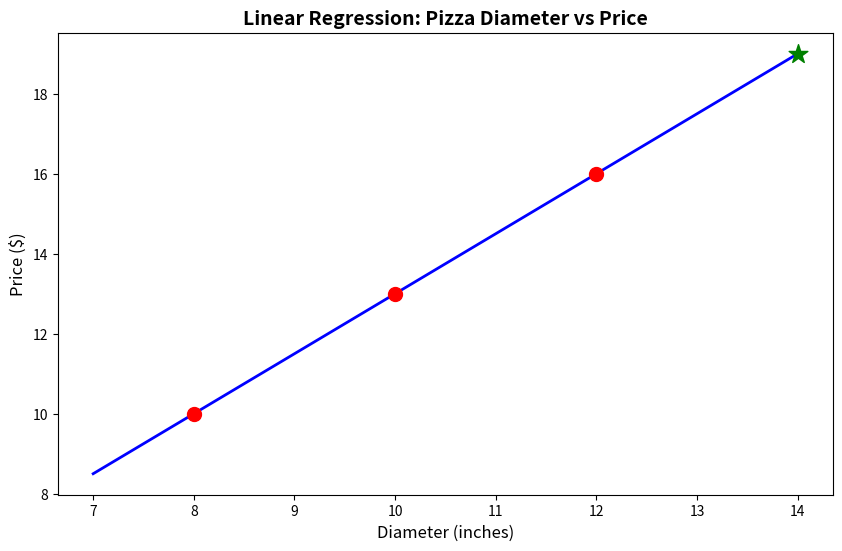

Generate this figure with matplotlib:
#DataSet
import numpy as np
import matplotlib.pyplot as plt


X  = [8,10,12] #Diameter in inches
Y  =  [10,13,16] #Prices - Dependent

#Fomulae - y = mx+ c

mean_x = np.mean(X)
print(f"Mean X {mean_x}")
mean_y = np.mean(Y)
print(f"Mean Y {mean_y}")

#Standard deviations of X and Y
std_x = np.std(X)
std_y = np.std(Y)

# Calculate the slope (m) and intercept (c) using the least squares method
# m = Σ((x - x̄)(y - ȳ)) / Σ((x - x̄)²)

# Calculate deviations from means
deviations_x = [x - mean_x for x in X]
deviations_y = [y - mean_y for y in Y]
print(f"\nDeviations from mean X: {deviations_x}")
print(f"Deviations from mean Y: {deviations_y}")

# Product of deviations (for numerator)
product_deviations = [dx * dy for dx, dy in zip(deviations_x, deviations_y)]
print(f"Product of deviations: {product_deviations}")

# Sum of products (numerator)
sum_products = np.sum(product_deviations)
print(f"Sum of products (numerator): {sum_products}")

# Square of deviations of X (for denominator)
squared_deviations_x = [dx ** 2 for dx in deviations_x]
print(f"Squared deviations of X: {squared_deviations_x}")

# Sum of squared deviations (denominator)
sum_squared_deviations_x = np.sum(squared_deviations_x)
print(f"Sum of squared deviations (denominator): {sum_squared_deviations_x}")

# Calculate m = Slope
m = sum_products / sum_squared_deviations_x
print(f"\nSlope (m): {m}")

# Calculate c = Intercept (c = ȳ - m * x̄)
c = mean_y - m * mean_x
print(f"Intercept (c): {c}")

# ============ GENERATE GRAPH HERE ============
# Create the plot
plt.figure(figsize=(10, 6))

# Plot the original data points
plt.scatter(X, Y, color='red', marker='o', s=100, label='Actual Data Points', zorder=5)

# Generate points for the regression line
X_line = np.linspace(min(X)-1, max(X)+2, 100)
Y_line = m * X_line + c

# Make predictions
def predict(diameter):
    return m * diameter + c

# Plot the regression line
plt.plot(X_line, Y_line, color='blue', linewidth=2, label=f'Regression Line: y = {m:.2f}x + {c:.2f}')

# Add predicted point for 14 inches
plt.scatter(14, predict(14), color='green', marker='*', s=200,
           label=f'Predicted (14", ${predict(14):.2f})', zorder=6)

# Add labels and title
plt.xlabel('Diameter (inches)', fontsize=12)
plt.ylabel('Price ($)', fontsize=12)
plt.title('Linear Regression: Pizza Diameter vs Price', fontsize=14, fontweight='bold')
plt.show()
